pico-8 play session: hold → + tap 🅾

[t = 6 s] hold → ~6s, tap 🅾 ~10×
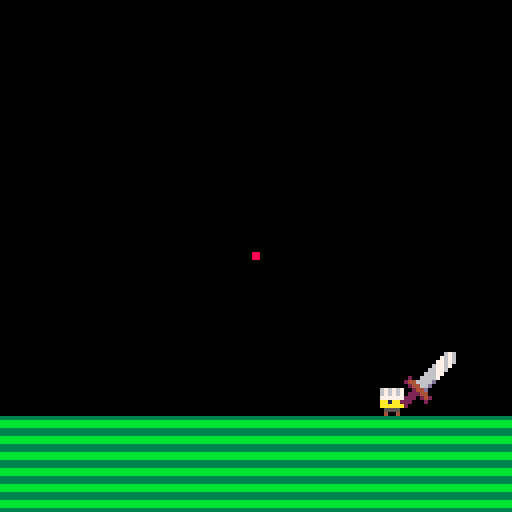
[t = 8 s] hold → ~8s, tap 🅾 ~14×
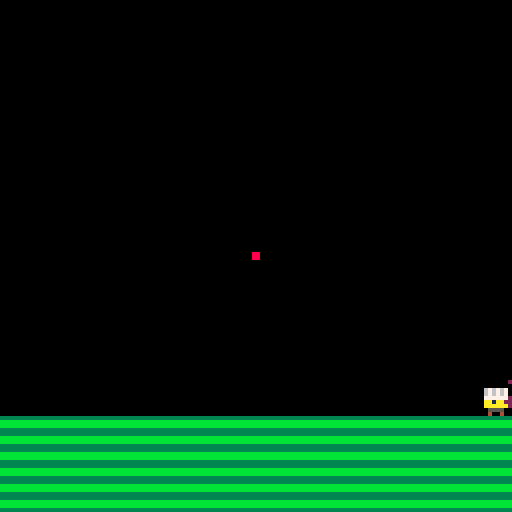

pico-8 cartridge
version 18
__lua__
-- 7 - communication

function _init()
	entities = {}
	spawn_things()
	
	_gamestate = "title"
end

function spawn_things()
	for x=0,15 do
		for y=0,15 do
			if mget(x,y) == 1 then
				-- spawn a bjorn
				local b = _actor:new({
					x=x*8,y=y*8,
					-- wire up components here
					input_ = _demoinputcomp,
					physics_ = _bjornphysicscomp,
					graphics_ = _bjorngraphicscomp,
					name = "bjorn"
				})
				add(entities,b)
				mset(x,y,0)
			end
		end
	end
end

function _update60()
	cls(0)
	update_mouse()
	
	if btnp(❎) and _gamestate == "title" then
		_gamestate = "play"
		for e in all(entities) do
			if e.name != nil and e.name == "bjorn" then
				e.input_ = _playerinputcomp
			end
		end
	end
	
	for e in all(entities) do
		e:update()
	end
end

function _draw()
	map()
	
	for e in all(entities) do
		e:draw()
	end
	
	if _gamestate == "title" then
		local x = 12 + rnd(2)-1
		local y = 24 + rnd(2)-1
		local x2 = 48 + rnd(2)-1
		local y2 = 80 + rnd(2)-1 
		
		spr(3,x,y,13,4)
		
		print("press ❎", x2, y2, 10)
	end
	
	draw_mouse()
end

-->8
-- components

_playerinputcomp = {
	accel = 0.03
}

function _playerinputcomp:update(a)
	local xinp = 0
	local yinp = 0
	if (btn(➡️)) xinp += 1
	if (btn(⬅️)) xinp -= 1
	if (btn(⬆️)) yinp -= 1
	
	-- direct access
	if a.physics_.onground == true and yinp < 0 then
		a.vy -= 2
	end
	
	a.vx += xinp * self.accel
end

_demoinputcomp = {
	accel = 0.03,
	timer = 90,
	direction = 1
}

function _demoinputcomp:update(a)
	self.timer -= 1
	if self.timer == 0 then
		self.direction *= -1
		self.timer = flr(40 + rnd(80))
	end
	
	-- direct access
	if rnd(60) < 1 and a.physics_.onground == true then
		a.vy -= 2
	end
	
	a.vx += self.accel * self.direction
end

_bjornphysicscomp = {
	friction = 0.98, -- friction
	gravity = 0.1,  -- gravity
	radius = 4,    -- radius (collision)
	onground = false
}

function _bjornphysicscomp:update(a)
	a.vy += self.gravity
	
	self.onground = false
	
	if self:map_collision(a,0,a.vy) then
		local d = 0
		while not self:map_collision(a,0,d) do
			d += 0.25 * sgn(a.vy)
		end
		d -= 0.25 * sgn(a.vy)
		
		if sgn(a.vy) > 0 then
			self.onground = true
		end
		
		a.y = a.y + d
		a.vy = 0
	end
	
	if self:map_collision(a,a.vx,0) then
		local d = 0
		while not self:map_collision(a,d,0) do
			d += 0.25 * sgn(a.vx)
		end
		d -= 0.25 * sgn(a.vx)
		
		a.x = a.x + d
		a.vx = 0
	end
	
	a.vx *= self.friction
	a.vy *= self.friction
	
	a.x += a.vx
	a.y += a.vy
end

function _bjornphysicscomp:map_collision(a,ox,oy)
	x = ox or 0
	y = oy or 0
	
	x = x+a.x-4
	y = y+a.y-4

	if (x<0) return true
	if (x+7>1024) return true
	if (y<0) return true
	if (y+7>512) return true
	nw = mget((x)/8, (y)/8)
	ne = mget((x+7)/8, (y)/8)
	sw = mget((x)/8, (y+7)/8)
	se = mget((x+7)/8, (y+7)/8)
	return fget(nw, 0) == true
				 or fget(ne, 0) == true
				 or fget(sw, 0) == true
				 or fget(se, 0) == true
end

function _bjornphysicscomp:collides(a,b,dx,dy)
	local x = dx or 0
	local y = dy or 0
	x = a.x + x
	y = a.y + y
	local dist2 = 
		(b.x - x)^2 + (b.y - y)^2
	return dist2 < (a.r+b.r)^2
end

_bjorngraphicscomp = {
	sprite = 1
}

function _bjorngraphicscomp:draw(a)
	local flipx = false
	local s = self.sprite
	
	if (sgn(a.vx) == -1) flipx = true
	
	-- direct access to component
	if a.physics_.onground == true then
		if abs(a.vx) > .1 then
			s = s + 12*t()%2
		end
	else
		s = s + 1 -- air sprite
	end
	
	spr(s,a.x-4,a.y-4,1,1,flipx)
	
	local yoff = s >= 2 and -1 or 0
	if not flipx then
		spr(17,a.x-4+6,a.y-4-10+yoff,2,2)
	else
		spr(17,a.x-4-14,a.y-4-10+yoff,2,2,true)
	end
end

-->8
-- the actor class

_actor = {
	x = 64, -- position
	y = 24,
	vx = 0, -- velocity
	vy = 0,
	id = 0,   -- identifier
	
	input_ = nil, -- input component
	physics_ = nil, -- physics component
	graphics_ = nil -- graphics component
}

function _actor:new(o)
 --[[
 	this is just how you set up
 	class stuff in lua
 ]]-- 
	o = o or {}
	setmetatable(o, self)
	self.__index = self
	o.id = self.id
	self.id += 1
	return o
end

--------------------------------

function _actor:update()
	self.input_:update(self)
	self.physics_:update(self)
end

function _actor:draw()
	self.graphics_:draw(self)
end

--------------------------------

-->8
-- mouse

poke(0x5f2d, 1)

function update_mouse()
	_mx = stat(32)
	_my = stat(33)
	_mb = stat(34)
	_mb1_pf = _mb1 or false
	_mb2_pf = _mb2 or false
	_mb1 = band(_mb, 1) != 0
	_mb2 = band(_mb, 2) != 0
	_mmb = band(_mb, 4) != 0
	_mb1_p = _mb1 and not _mb1_pf
	_mb2_p = _mb2 and not _mb2_pf
end

function draw_mouse()
	spr(0,_mx-4, _my-4)
end
__gfx__
00000000000000000676767000000000000000000000000000000000000000000000000000000000000000000000000000000000000000000000000000000000
00000000067676700676767000000000000000000000000000000000000000000000000000000000000000000000000000000000000000000000000000000000
00000000067676700777777000000000000000000000000000000000000000000000000000000000000000000000000000000000000000000000000000000000
00088000077777700aa1aa1000000000000000000000000000000000000000000000000000000000000000000000000000000000000000000000000000000000
000880000aa1aa100aaaaaa000000000000000000000000000000000000000000000000000000000000000000000000000000000000000000000000000000000
000000000aaaaaa0005555000000aa00000000000000000000000000000000000000000000000000000000000000000000000000000aa0000000000000000000
0000000000555500040000400000aaaaaa000000000000000000000000000000000000000000000000000000000000000000000000aaa000aaa0000000000000
0000000000400400000000000000aaaaaaaa00000aa000000000000000000000aa000000000000aaaaaaa000000000000000000000aa00aaaaa0000000000aa0
0000000000000000000000000000aa000aaa00000aa00000000aa0aa000aa000aa00aaaa000000aaaaaaa000000000aa00000aaaaaaa00aaaaaa000aaa000aa0
0000000000000000000000000000aa0000aaa0000aa00000000aaaaa000aaaaaaa00aaaaa00000aaa00aaa00000000aa00000aaaaaaa00aa00aa000aaa000aa0
0000000000000000000676000000aa00000aa0000aa0000000aaaaaa000aaaaaaa00aa0aaa0000aa0000aaa0000000aa0000aaa0aaa00aaa00aaa00aaa000aa0
0000000000000000007676000000aaa0000aa0000aa0000000aa0aaa000aaaaaa000aa00aaa000aa0000aaa0000000aa0000aaa0aaa00aaa000aa000aaa00aa0
00000000000000000776760000000aa0000aa0000aa000000aaa0aaa00aaa0aaa000aa000aaa00aa00000aa0000000aa0000aa00aaa000aa000aa000aaa00aa0
00000000000000006776700000000aa0000aa0000aa000000aa00aaaa0aa00aaa000aa0000aa00aa00000aa0000000aa0000aa00aaaa00aa00aaa000aaa00aa0
00000000000000066776000000000aa000aaa0000aa000000aa00aaaa0aa00aaaa00aa0000aa00aaa000aaa0000000aa000aaa00aaaa00aa00aa0000aaaa0aa0
00000000000000666770000000000aa00aaa00000aa000000aa0aaaaa0aa0aaaaa00aa0000aa000aa000aa00000000aa000aa000aaaa00aa0aaa0000aaaa0aa0
33333333002006666700000000000aa0aaaa00000aa000000aa0aa0aa0aa0aa0aa00aa0000aa000aa00aaa00000000aa000aa000aaaa00aaaaaa0000aaaa0aa0
bbbbbbbb02446666d000000000000aaaaaa000000aa000000aaaaa0aa0aaaaa0aa00aa0000aa000aa0aaa000000000aaa00aa00aaaaa00aaaa000000aaaa0aaa
bbbbbbbb0024466d0000000000000aaaaaaaaa000aa000000aaaaa0aa00aaaa0aa00aa0000aa000aaaaa00000000000aa00aa00aa0aa00aaaaa00000aaaaa0aa
33333333000244d00000000000000aa00aaaaaa00aa0000000aaaa0aa00aaaa0aa00aa0000aa000aaaaaaa000000000aa00aa00aa0aa00aaaaa00000aa0aa0aa
33333333002224400000000000000aa000000aa00aa0000000aaa00aa00aaaa0aa00aa0000aa000aaaaaaaa00000000aa00aa0aaaaaa00aa0aaa0000aa0aa0aa
bbbbbbbb022202420000000000000aa000000aa00aa0000000aaaa0aa000aaa0aa00aa0000aa000aa000aaaa0000000aa00aa0aa0aa000aa00aa0000aa0aaaaa
bbbbbbbb222000200000000000000aaa00000aa00aa00000000aaaaaa00aaaaaaa00aa000aaa000aa00000aaa000000aa00aaaaa0aa000aa00aa0000aa0aaaaa
333333330200000000000000000000aa0000aaa00aaa000000aaaaaa000aaaaaa000aa00aaa0000aa00000aaa000000aa000aaaaaaa000aa00aaa000aa00aaaa
000000000000000000000000000000aa000aaa000aaaaaaa00aa0000000aa0000000aa0aaaa0000aa00000aaa000000aa000aaaaaaa000aa000aa000aa00aaaa
000000000000000000000000000000aa00aaaa0000aaaaaa00aa0000000aa0000000aaaaa000000aa0000aaa00aaa0aaa000aaaaaa000000000aaa00aa000aaa
000000000000000000000000000000aaaaaaa0000000000000aa0000000aa0000000aaaa0000000aa000aaa000aaaaaaa0000aaa000000000000aa00aa0000aa
00000000000000000000000000000aaaaaa000000000000000000000000000000000aa000000000aaaaaaaa0000aaaa000000aa0000000000000aa0000000000
00000000000000000000000000000aaa00000000000000000000000000000000000000000000000aaaaaaa000000000000000aa0000000000000aaa000000000
00000000000000000000000000000aa0000000000000000000000000000000000000000000000000000000000000000000000000000000000000aaa000000000
__gff__
0000000909010101010101000000000000000009090101010101010000000000010100010101010101010100000000000000000101010101010101000000000000000001010101010101010000000000000000010101010101010100000000000000000101010101010101000000000000000001010101010101010000000000
0000000000000000000000000000000000000000000000000000000000000000000000000000000000000000000000000000000000000000000000000000000000000000000000000000000000000000000000000000000000000000000000000000000000000000000000000000000000000000000000000000000000000000
__map__
0000000000000000000000000000000020000000000000000000000000000000000000000000000000000000000000000000000000000000000000000000000000000000000000000000000000000000000000000000000000000000000000000000000000000000000000000000000000000000000000000000000000000000
0000000000000000000000000000000020000000000000000000000000000000000000000000000000000000000000000000000000000000000000000000000000000000000000000000000000000000000000000000000000000000000000000000000000000000000000000000000000000000000000000000000000000000
0000000000000000000000000000000020000000000000000000000000000000000000000000000000000000000000000000000000000000000000000000000000000000000000000000000000000000000000000000000000000000000000000000000000000000000000000000000000000000000000000000000000000000
0000000000000000000000000000000020000000000000000000000000000000000000000000000000000000000000000000000000000000000000000000000000000000000000000000000000000000000000000000000000000000000000000000000000000000000000000000000000000000000000000000000000000000
0000000000000000000000000000000020000000000000000000000000000000000000000000000000000000000000000000000000000000000000000000000000000000000000000000000000000000000000000000000000000000000000000000000000000000000000000000000000000000000000000000000000000000
0000000000000000000000000000000020000000000000000000000000000000000000000000000000000000000000000000000000000000000000000000000000000000000000000000000000000000000000000000000000000000000000000000000000000000000000000000000000000000000000000000000000000000
0000000000000000000000000000000020000000000000000000000000000000000000000000000000000000000000000000000000000000000000000000000000000000000000000000000000000000000000000000000000000000000000000000000000000000000000000000000000000000000000000000000000000000
0000000000000000000000000000000020000000000000000000000000000000000000000000000000000000000000000000000000000000000000000000000000000000000000000000000000000000000000000000000000000000000000000000000000000000000000000000000000000000000000000000000000000000
0000000000000000000000000000000020000000000000000000000000000000000000000000000000000000000000000000000000000000000000000000000000000000000000000000000000000000000000000000000000000000000000000000000000000000000000000000000000000000000000000000000000000000
0000000000000000000000000000000020000000000000000000000000000000000000000000000000000000000000000000000000000000000000000000000000000000000000000000000000000000000000000000000000000000000000000000000000000000000000000000000000000000000000000000000000000000
0000000000000000000000000000000020000000000000000000000000000000000000000000000000000000000000000000000000000000000000000000000000000000000000000000000000000000000000000000000000000000000000000000000000000000000000000000000000000000000000000000000000000000
0000000000000000000000000000000020000000000000000000000000000000000000000000000000000000000000000000000000000000000000000000000000000000000000000000000000000000000000000000000000000000000000000000000000000000000000000000000000000000000000000000000000000000
0000000100000000000000000000000020000000000000000000000000000000000000000000000000000000000000000000000000000000000000000000000000000000000000000000000000000000000000000000000000000000000000000000000000000000000000000000000000000000000000000000000000000000
2020202020202020202020202020202020000000000000000000000000000000000000000000000000000000000000000000000000000000000000000000000000000000000000000000000000000000000000000000000000000000000000000000000000000000000000000000000000000000000000000000000000000000
2020202020202020202020202020202020000000000000000000000000000000000000000000000000000000000000000000000000000000000000000000000000000000000000000000000000000000000000000000000000000000000000000000000000000000000000000000000000000000000000000000000000000000
2020202020202020202020202020202020000000000000000000000000000000000000000000000000000000000000000000000000000000000000000000000000000000000000000000000000000000000000000000000000000000000000000000000000000000000000000000000000000000000000000000000000000000
